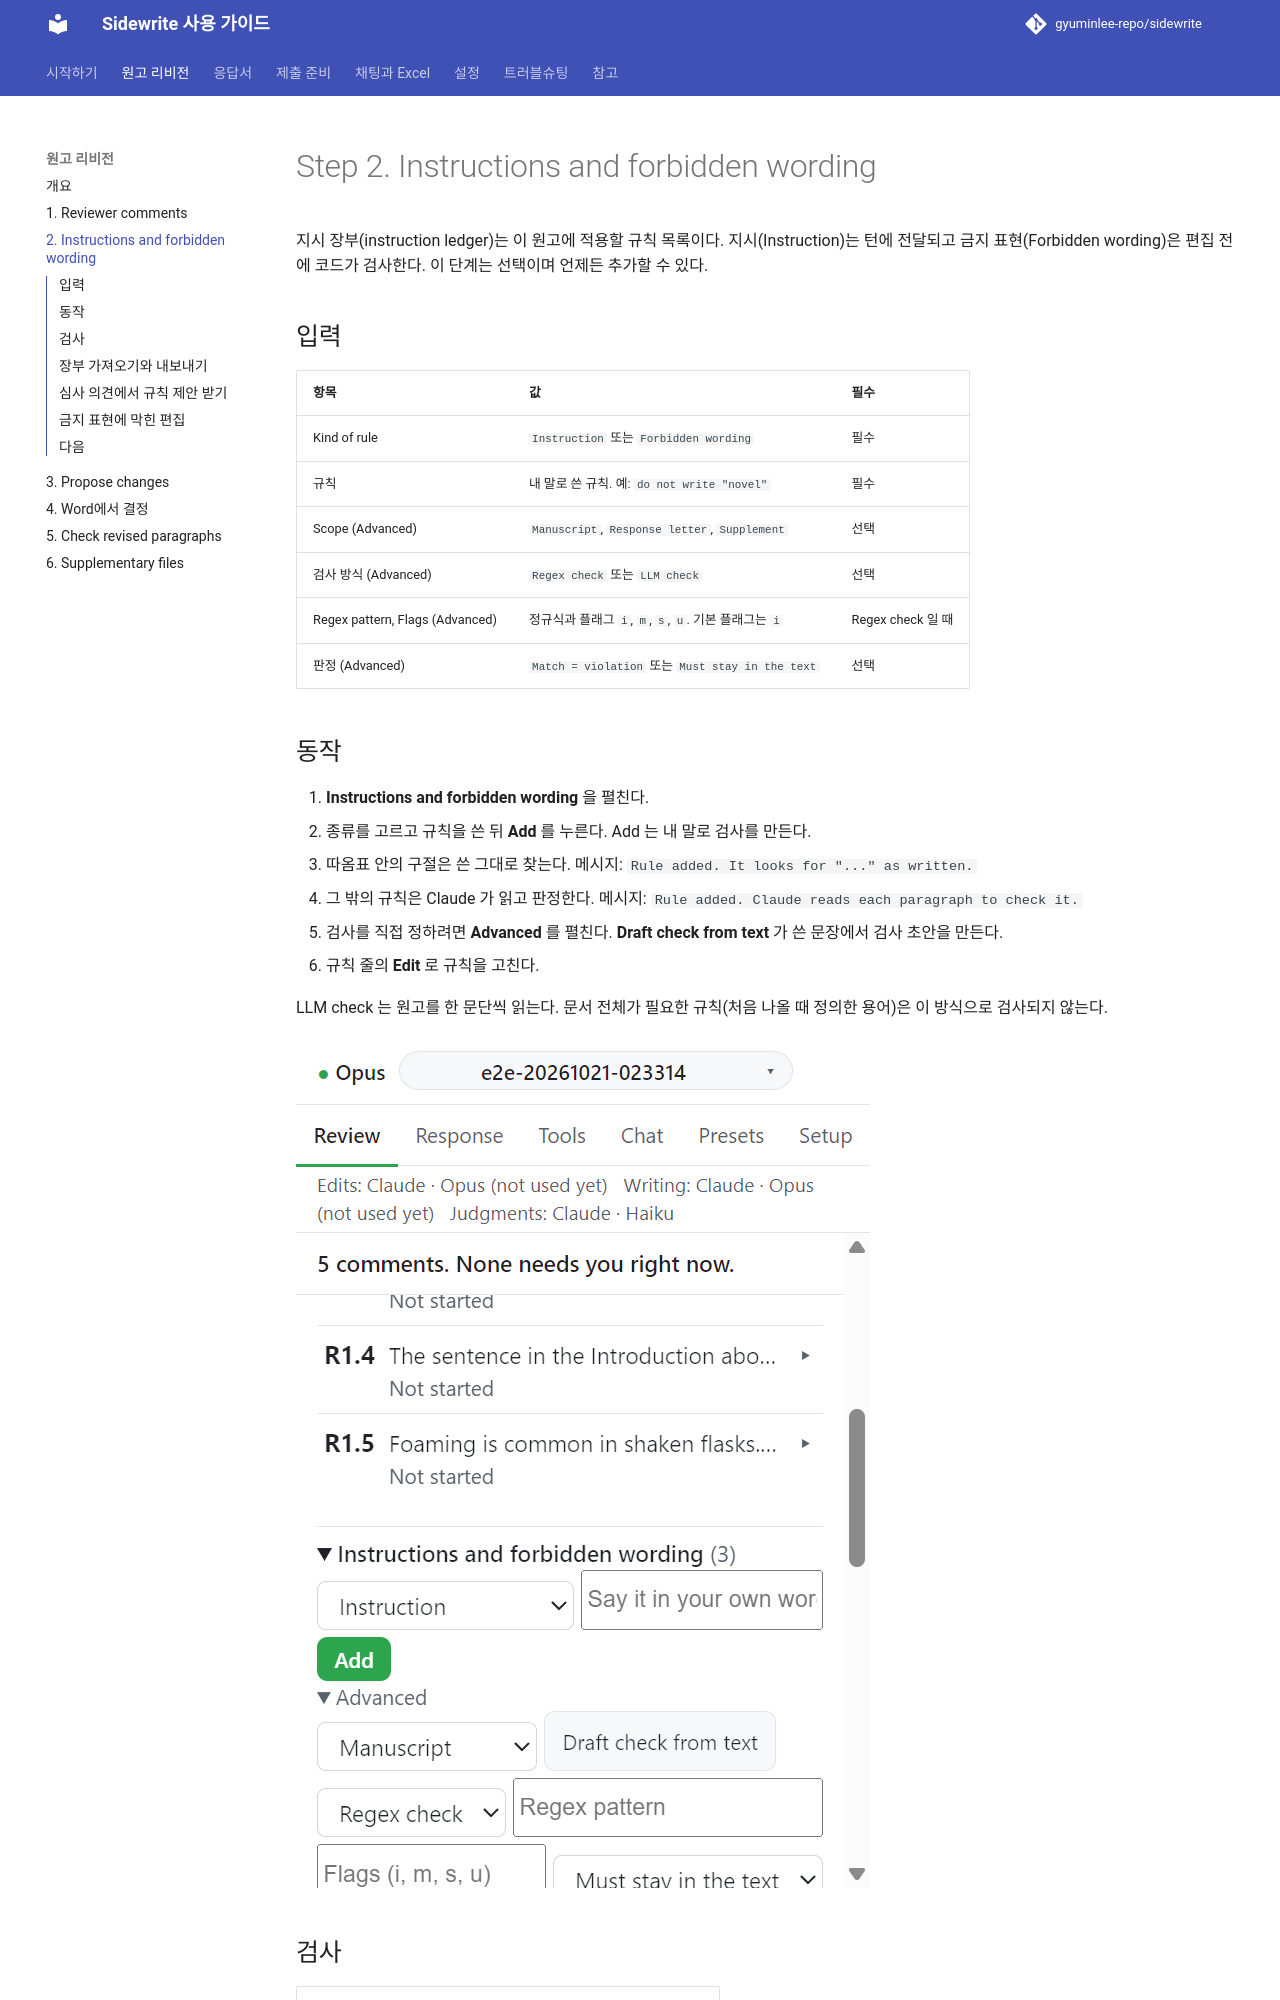

repository: gyuminlee-repo/sidewrite · page: revision/02-ledger/index.html · generator: mkdocs

# Step 2. Instructions and forbidden wording

지시 장부(instruction ledger)는 이 원고에 적용할 규칙 목록이다. 지시(Instruction)는 턴에 전달되고 금지 표현(Forbidden wording)은 편집 전에 코드가 검사한다. 이 단계는 선택이며 언제든 추가할 수 있다.

## 입력

| 항목                            | 값                                                    | 필수              |
| ------------------------------- | ----------------------------------------------------- | ----------------- |
| Kind of rule                    | `Instruction` 또는 `Forbidden wording`                | 필수              |
| 규칙                            | 내 말로 쓴 규칙. 예: `do not write "novel"`           | 필수              |
| Scope (Advanced)                | `Manuscript`, `Response letter`, `Supplement`         | 선택              |
| 검사 방식 (Advanced)            | `Regex check` 또는 `LLM check`                        | 선택              |
| Regex pattern, Flags (Advanced) | 정규식과 플래그 `i`, `m`, `s`, `u`. 기본 플래그는 `i` | Regex check 일 때 |
| 판정 (Advanced)                 | `Match = violation` 또는 `Must stay in the text`      | 선택              |

## 동작

1. **Instructions and forbidden wording** 을 펼친다.
2. 종류를 고르고 규칙을 쓴 뒤 **Add** 를 누른다. Add 는 내 말로 검사를 만든다.
   - 따옴표 안의 구절은 쓴 그대로 찾는다. 메시지: `Rule added. It looks for "..." as written.`
   - 그 밖의 규칙은 Claude 가 읽고 판정한다. 메시지: `Rule added. Claude reads each paragraph to check it.`
3. 검사를 직접 정하려면 **Advanced** 를 펼친다. **Draft check from text** 가 쓴 문장에서 검사 초안을 만든다.
4. 규칙 줄의 **Edit** 로 규칙을 고친다.

LLM check 는 원고를 한 문단씩 읽는다. 문서 전체가 필요한 규칙(처음 나올 때 정의한 용어)은 이 방식으로 검사되지 않는다.

![Instructions and forbidden wording을 펼친 화면](../images/guide/review-ledger.png)

## 검사

| 버튼                           | 하는 일                          |
| ------------------------------ | -------------------------------- |
| Check all (changed paragraphs) | 바뀐 문단만 규칙에 비춰 검사한다 |
| Full check                     | 원고 전체를 검사한다             |

위반은 목록으로 뜨고 **Waiting for you** 상자에도 모인다. 분량 규칙(절 단어 수, 키워드 수, 그림과 표 수, 절 순서)은 Tools 탭에서 검사한다([Format and count checks](../submission/format-checks.md)).
